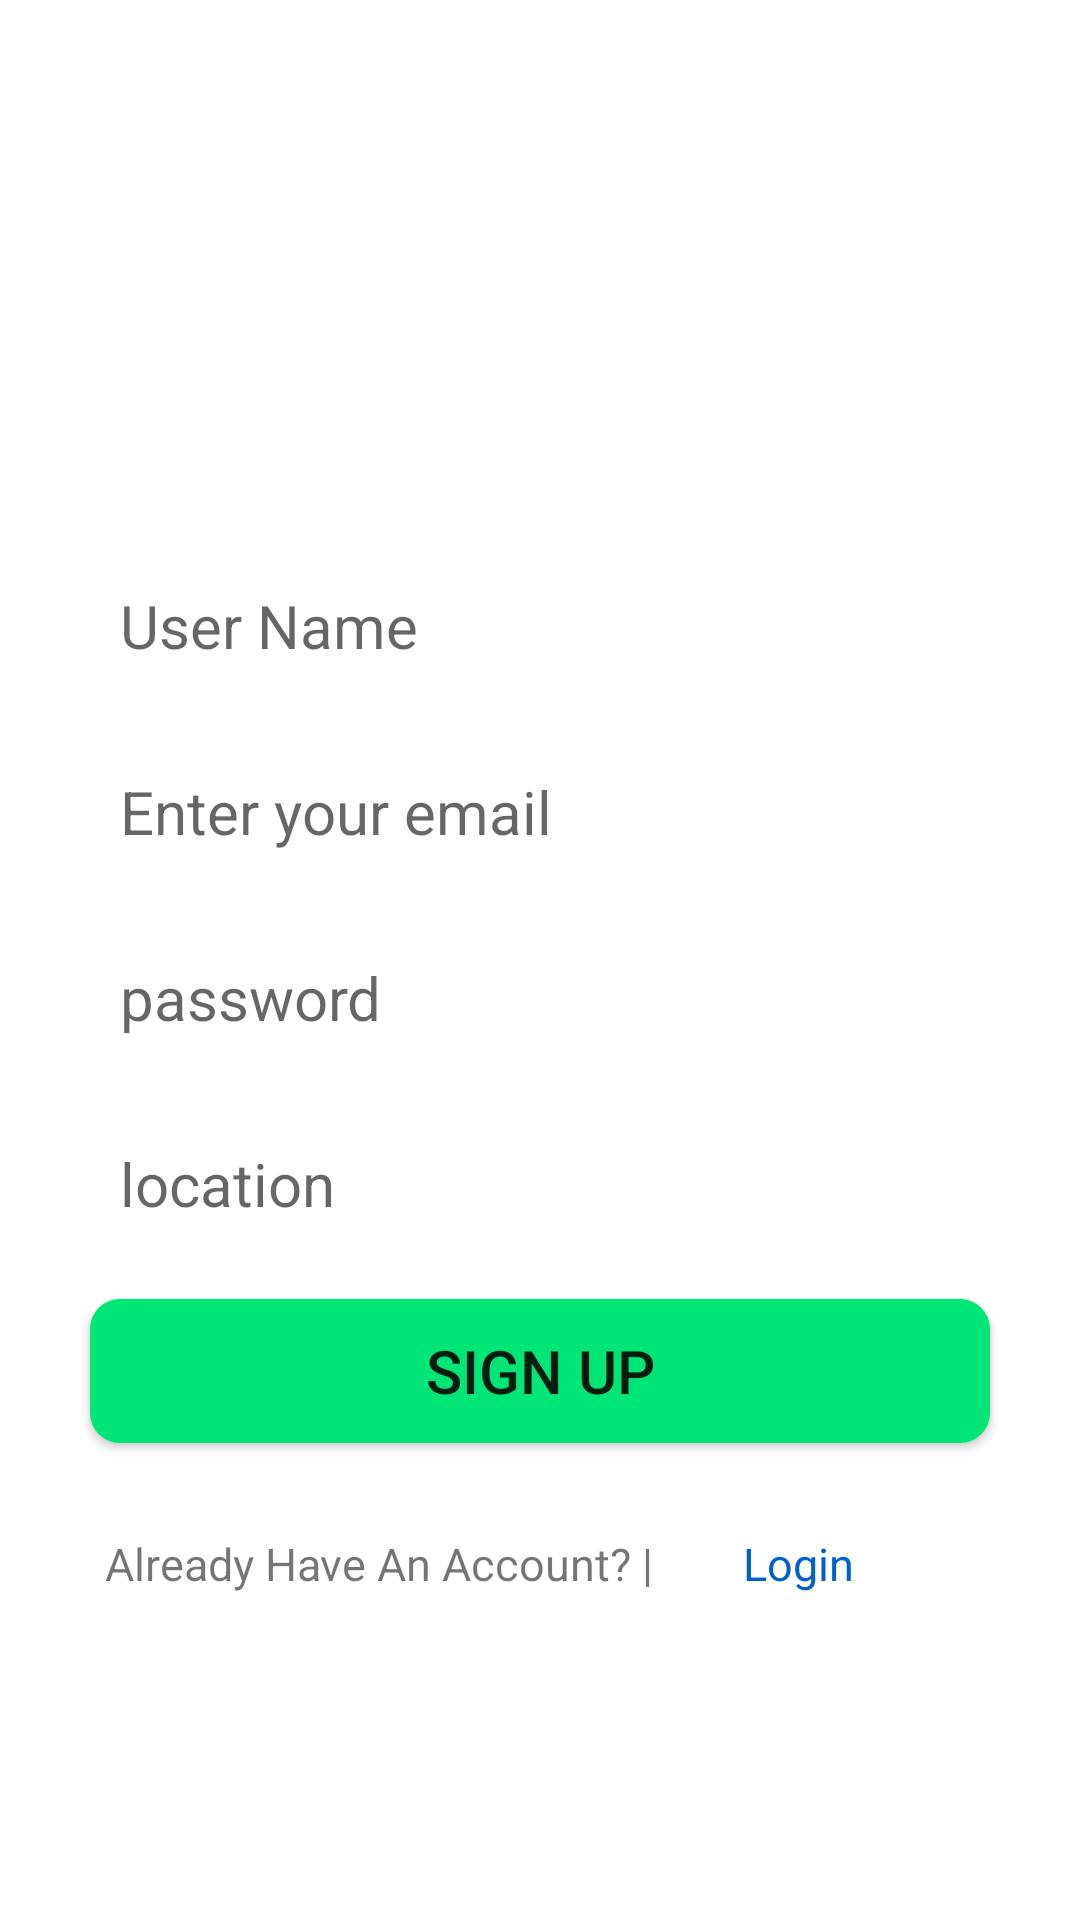

Android layout source for this screen:
<!-- AndroidManifest.xml: application theme AppTheme -->
<!-- res/layout/activity_main.xml -->
<?xml version="1.0" encoding="utf-8"?>
<RelativeLayout xmlns:android="http://schemas.android.com/apk/res/android"
    xmlns:app="http://schemas.android.com/apk/res-auto"
    xmlns:tools="http://schemas.android.com/tools"
    android:layout_width="match_parent"
    android:layout_height="match_parent"
    android:background = "@color/white"
    tools:context=".MainActivity">

    <ImageView
        android:layout_width="150dp"
        android:layout_height="130dp"
        android:background="@drawable/profile_img_bg"
        android:tooltipText="@string/choose_profile_pic"
        android:src="@drawable/avatar"
        android:layout_centerHorizontal="true"
        android:layout_marginTop="20dp"
        android:id="@+id/profile_pic"
        />

    <EditText
        android:layout_width="300dp"
        android:layout_height="wrap_content"
        android:hint="@string/username"
        android:layout_centerHorizontal="true"
        android:layout_below="@+id/profile_pic"
        android:id="@+id/userName"
        android:textSize="20sp"
        android:layout_marginTop="40dp"
        android:background="@drawable/edittext_background"
        />

    <EditText
        android:layout_width="300dp"
        android:id="@+id/emailTV"
        android:layout_height="wrap_content"
        android:hint="@string/enter_your_email"
        android:textSize="20sp"
        android:layout_centerHorizontal="true"
        android:layout_marginTop="25dp"
        android:layout_below="@+id/userName"
        android:background="@drawable/edittext_background"
        />

    <EditText
        android:id="@+id/passwordTV"
        android:layout_width="300dp"
        android:layout_height="wrap_content"
        android:textSize="20sp"
        android:hint="@string/password"
        android:layout_centerHorizontal="true"
        android:layout_marginTop="25dp"
        android:layout_below="@+id/emailTV"
        android:inputType="textPassword"
        android:background="@drawable/edittext_background"
        />

    <EditText
        android:layout_width="300dp"
        android:layout_height="wrap_content"
        android:textSize="20sp"
        android:hint="@string/location"
        android:layout_below="@id/passwordTV"
        android:layout_marginTop="25dp"
        android:id="@+id/location"
        android:layout_centerHorizontal="true"
        android:background="@drawable/edittext_background"
        />

    <Button
        android:layout_width="300dp"
        android:layout_height="wrap_content"
        android:text="@string/sign_up"
        android:layout_below="@id/location"
        android:textSize="20sp"
        android:id="@+id/signUp"
        android:layout_marginTop="20dp"
        android:layout_centerHorizontal="true"
        android:background="@drawable/button_background"
        />

    <LinearLayout
        android:layout_width="match_parent"
        android:layout_height="wrap_content"
        android:layout_below="@id/signUp"
        android:layout_marginTop="15dp"
        android:orientation="horizontal"
        android:padding="10dp"
        >
        <TextView
            android:layout_width="wrap_content"
            android:layout_height="wrap_content"
            android:text="@string/already_have_an_account"
            android:textSize="15sp"
            android:padding="5dp"
            android:layout_marginStart="20dp"
            />
        <TextView
            android:layout_width="wrap_content"
            android:layout_height="wrap_content"
            android:text="@string/login"
            android:onClick="openLoginPage"
            android:layout_marginStart="20dp"
            android:textSize="15sp"
            android:padding="5dp"
            android:textColor="#0060CD"
            />



    </LinearLayout>

    <ProgressBar
        android:id="@+id/signUp_progressbar"
        android:visibility="invisible"
        android:layout_width="wrap_content"
        android:layout_height="wrap_content"
        android:backgroundTint="#000"
        android:layout_centerHorizontal="true"
        android:layout_below="@+id/signUp"
        android:theme="@style/AppTheme.WhiteAccent"
        android:layout_marginTop="15dp"/>



</RelativeLayout>
<!-- resources referenced by this layout -->
<resources>
  <color name="white">#fff</color>
  <!-- drawable button_background (drawable) -->
  <?xml version="1.0" encoding="utf-8"?>
  <selector xmlns:android="http://schemas.android.com/apk/res/android">
  
      <item>
          <shape android:shape="rectangle">
              <solid android:color="@color/colorPrimary"/>
              <padding android:bottom="2dp"
                  android:left="2dp"
                  android:right="2dp"
                  android:top="2dp"
                  />
              <corners android:radius="10dp"/>
          </shape>
      </item>
  </selector>
  <!-- drawable edittext_background (drawable) -->
  <?xml version="1.0" encoding="utf-8"?>
  <selector xmlns:android="http://schemas.android.com/apk/res/android">
  
      <item>
          <shape android:shape="rectangle">
              <solid android:color="#fff"/>
              <padding android:bottom="5dp"
                  android:left="10dp"
                  android:right="5dp"
                  android:top="5dp"
                  />
              <corners android:radius="10dp"/>
          </shape>
      </item>
  </selector>
  <!-- drawable profile_img_bg (drawable) -->
  <?xml version="1.0" encoding="utf-8"?>
  <selector xmlns:android="http://schemas.android.com/apk/res/android">
  
      <item>
          <shape android:shape="oval">
              <solid android:color="@color/white"/>
              <padding android:top="2dp"
                  android:bottom="2dp"
                  android:right="2dp"
                  android:left="2dp"
                  />
          </shape>
      </item>
  </selector>
  <string name="already_have_an_account">Already Have An Account? |</string>
  <string name="choose_profile_pic">Choose Your Profile Image</string>
  <string name="enter_your_email">Enter your email</string>
  <string name="location">location</string>
  <string name="login">Login</string>
  <string name="password">password</string>
  <string name="sign_up">Sign Up</string>
  <string name="username">User Name</string>
  <style name="AppTheme.WhiteAccent">
          <item name="colorAccent">#000</item> 
      </style>
  <style name="AppTheme" parent="Theme.AppCompat.Light.NoActionBar">
          
          <item name="colorPrimary">@color/colorPrimary</item>
          <item name="colorPrimaryDark">@color/colorPrimaryDark</item>
          <item name="colorAccent">@color/colorAccent</item>
      </style>
  <color name="colorPrimary">#00E676</color>
  <color name="colorPrimaryDark">#0C653A</color>
  <color name="colorAccent">#12AA60</color>
</resources>
